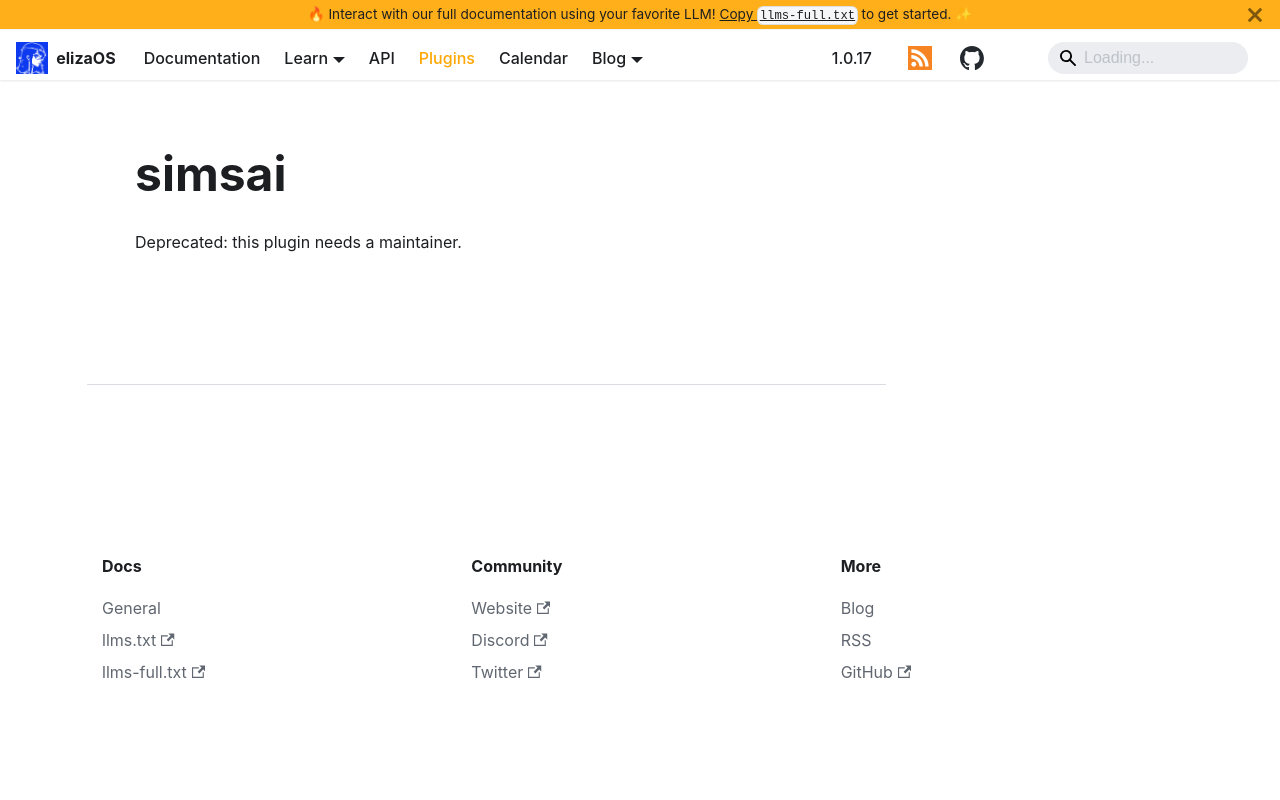

repository: yakkl/eliza · page: packages/clients/simsai.html · generator: docusaurus

Deprecated: this plugin needs a maintainer.
